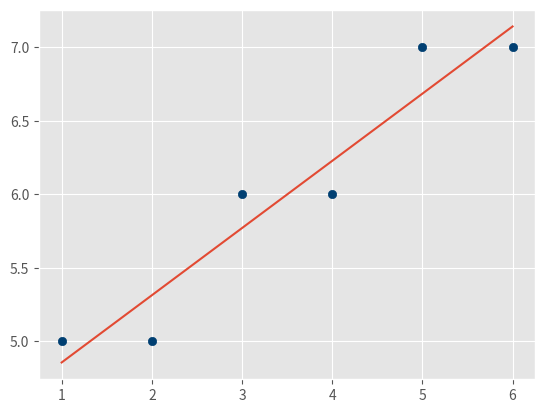

Generate this figure with matplotlib:
#!/usr/bin/env python3
# -*- coding: utf-8 -*-
"""
Created on Sun Oct 22 06:56:52 2017
https://pythonprogramming.net/how-to-program-r-squared-machine-learning-tutorial/?completed=/r-squared-coefficient-of-determination-machine-learning-tutorial/
[redacted]

calculate r^2 of tutorial 8 
"""


from statistics import mean 
import numpy as np
import matplotlib.pyplot as plt
from matplotlib import style
style.use('ggplot')

def best_fit_linear(xs, ys):
    m = (mean(xs)*mean(ys) - mean(xs*ys))/(mean(xs)**2 - mean(xs**2))
    b = mean(ys) - m * mean(xs)
    # coefficient determination using two different ways to calculate squared error
    r = 1 - np.sum((m*xs+b -ys)**2)/np.dot((ys-mean(ys)),(ys-mean(ys)))
    return m, b, r
    
xs = [1,2,3,4,5,6]
ys = [5,5,6,6,7,7]

xs = np.array(xs, dtype=np.float64)
ys = np.array(ys, dtype=np.float64)

m,b,r = best_fit_linear(xs, ys)
print(m,b,r)

regression_line = m * xs + b

plt.scatter(xs,ys,color='#003F72')
plt.plot(xs, regression_line)
plt.show()
